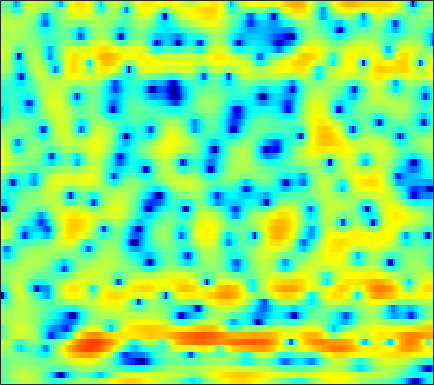

The data file committed next to this chart (first rows):
-2.6338, -2.2015, -1.5466, -0.87862, -0.36507, 0.29325, 0.91082, 1.2958, 1.7371, 2.1261, 2.3787, 2.4805, 2.5184, 2.4301, 2.2719, 1.9465, 1.4928, 1.0729, 0.39979, -0.37648, -1.2537, -1.881, -2.7117, -3.4505
-1.977, -1.235, -0.3689, 0.3927, 0.9063, 1.506, 2.015, 2.329, 2.662, 2.896, 3.016, 3.031, 2.949, 2.744, 2.504, 2.072, 1.493, 0.9646, 0.1411, -0.848, -2.015, -3.019, -4.579, -6.462
-1.621, -1.16, -0.5853, -0.07359, 0.2717, 0.6767, 1.005, 1.201, 1.409, 1.543, 1.607, 1.613, 1.553, 1.444, 1.32, 1.095, 0.8185, 0.5827, 0.2305, -0.1558, -0.5725, -0.8968, -1.322, -1.73
-1.376, -1.063, -0.7048, -0.4017, -0.2049, 0.0003017, 0.1393, 0.2101, 0.2531, 0.2583, 0.2224, 0.148, 0.02136, -0.1351, -0.2772, -0.4782, -0.694, -0.8196, -0.963, -1.057, -1.058, -0.992, -0.8115, -0.5207
-0.3565, -0.04099, 0.1867, 0.2748, 0.2541, 0.139, -0.03318, -0.2002, -0.4206, -0.6385, -0.8289, -0.9588, -1.16, -1.465, -1.766, -2.324, -3.037, -3.678, -4.607, -5.431, -5.783, -5.509, -4.439, -2.926
1.568, 1.639, 1.414, 0.9446, 0.2927, -0.9397, -2.672, -4.294, -6.496, -7.514, -6.491, -5.311, -3.831, -2.899, -2.561, -2.556, -3.026, -3.742, -5.35, -7.817, -10.42, -10.87, -7.978, -4.558
2.21, 2.313, 2.251, 1.95, 1.442, 0.5716, -0.6908, -1.76, -2.991, -3.404, -2.739, -1.953, -0.9774, -0.2755, 0.03611, 0.1618, -0.07948, -0.4901, -1.22, -1.979, -2.616, -2.986, -3.129, -2.819
-2.841, -1.428, 0.1716, 1.369, 2.023, 2.619, 3.042, 3.193, 3.306, 3.302, 3.243, 3.188, 3.04, 2.752, 2.377, 1.608, 0.5498, -0.4126, -1.98, -3.947, -6.669, -9.257, -13.49, -16.4
-3.463, -2.072, -0.4246, 0.8929, 1.689, 2.533, 3.126, 3.427, 3.671, 3.76, 3.708, 3.55, 3.219, 2.694, 2.186, 1.34, 0.2895, -0.6513, -2.15, -3.951, -5.946, -7.431, -9.249, -10.45
0.5899, 0.8159, 1.205, 1.633, 1.942, 2.309, 2.582, 2.729, 2.843, 2.868, 2.774, 2.612, 2.302, 1.878, 1.498, 0.886, 0.1438, -0.4967, -1.447, -2.414, -3.363, -4.133, -5.17, -6.176
1.097, 1.183, 1.353, 1.565, 1.73, 1.945, 2.119, 2.22, 2.307, 2.321, 2.249, 2.129, 1.896, 1.57, 1.271, 0.8151, 0.2846, -0.1479, -0.7496, -1.381, -2.06, -2.579, -3.283, -4.034
-0.3207, -0.1801, 0.1225, 0.5066, 0.8104, 1.227, 1.611, 1.847, 2.062, 2.152, 2.126, 2.041, 1.845, 1.55, 1.261, 0.8259, 0.3641, 0.01325, -0.4675, -0.976, -1.422, -1.712, -2.046, -2.356
-4.892, -4.407, -3.267, -1.881, -0.8481, 0.3461, 1.294, 1.823, 2.304, 2.527, 2.522, 2.375, 2.001, 1.495, 1.027, 0.3507, -0.3723, -0.9079, -1.582, -2.103, -2.455, -2.564, -2.477, -2.145
-29.03, -17.68, -8.798, -4.221, -1.868, 0.399, 1.92, 2.639, 3.208, 3.349, 3.061, 2.578, 1.623, 0.3665, -0.7244, -2.249, -3.703, -4.704, -5.924, -7.253, -8.917, -9.93, -9.252, -6.478
-5.651, -4.425, -2.668, -0.847, 0.4057, 1.76, 2.73, 3.19, 3.403, 3.145, 2.38, 1.441, -0.4068, -3.18, -6.118, -12.17, -21.57, -16.78, -12.07, -10.62, -10.77, -11, -9.9, -6.847
-2.297, -1.393, -0.2685, 0.7239, 1.372, 2.064, 2.53, 2.734, 2.75, 2.447, 1.838, 1.154, -0.06815, -1.617, -2.889, -4.495, -5.584, -5.804, -5.516, -5.007, -4.386, -3.894, -3.185, -2.346
-0.8204, -0.2871, 0.368, 0.9447, 1.317, 1.726, 2.025, 2.155, 2.209, 2.13, 1.896, 1.633, 1.188, 0.6795, 0.2751, -0.2372, -0.6541, -0.9012, -1.155, -1.309, -1.409, -1.491, -1.606, -1.754
-0.1719, 0.0004808, 0.257, 0.5328, 0.7457, 1.038, 1.324, 1.509, 1.706, 1.846, 1.91, 1.907, 1.849, 1.727, 1.603, 1.405, 1.188, 0.9941, 0.7006, 0.3825, -0.0288, -0.4105, -1.025, -1.853
-0.9776, -1.247, -1.447, -1.411, -1.22, -0.8014, -0.2909, 0.1158, 0.6364, 1.078, 1.44, 1.655, 1.861, 1.987, 2.038, 2.041, 1.969, 1.876, 1.697, 1.425, 1.057, 0.7104, 0.1089, -0.6638
-4.178, -5.836, -7.636, -7.71, -6.656, -4.826, -3.183, -2.162, -1.063, -0.2299, 0.4065, 0.7881, 1.183, 1.482, 1.65, 1.814, 1.908, 1.941, 1.935, 1.856, 1.735, 1.607, 1.365, 1.066
-4.591, -7.458, -11.71, -11.73, -9.114, -6.195, -4.2, -3.168, -2.223, -1.553, -1.053, -0.7616, -0.4, -0.07138, 0.152, 0.4226, 0.6601, 0.7975, 0.9399, 1.076, 1.198, 1.286, 1.449, 1.63
1.369, 0.4605, -0.5856, -1.292, -1.618, -1.914, -2.193, -2.471, -2.961, -3.497, -3.924, -4.037, -3.842, -3.342, -2.914, -2.39, -1.998, -1.811, -1.673, -1.582, -1.466, -1.268, -0.759, -0.00089
4.691, 4.081, 3.234, 2.302, 1.523, 0.3545, -1.134, -2.536, -4.965, -8.487, -13.68, -16.48, -12.75, -9.08, -7.358, -6.013, -5.484, -5.481, -5.972, -7.074, -8.539, -9.361, -8.76, -6.006
4.769, 4.309, 3.613, 2.798, 2.099, 0.9859, -0.3739, -1.605, -3.592, -5.899, -8.124, -9.088, -9.06, -8.333, -7.873, -7.681, -7.995, -8.534, -9.584, -11, -12.93, -14.52, -13.71, -9.25
2.652, 2.32, 1.882, 1.493, 1.198, 0.7447, 0.2074, -0.2886, -1.036, -1.852, -2.711, -3.323, -4.186, -5.143, -6.025, -7.606, -9.816, -12.05, -14.96, -14.98, -12.3, -10.02, -7.206, -4.637
-2.25, -2.697, -2.712, -2.176, -1.645, -0.9354, -0.3991, -0.1487, -0.00574, -0.08037, -0.3328, -0.6624, -1.298, -2.181, -3.079, -4.634, -6.696, -8.563, -10.83, -10.66, -8.061, -5.891, -3.353, -1.233
-13.48, -21.7, -16.07, -9.29, -6.428, -3.889, -2.23, -1.337, -0.5218, -0.03, 0.2098, 0.242, 0.1476, -0.1266, -0.3961, -0.8431, -1.282, -1.528, -1.673, -1.455, -0.9241, -0.324, 0.5188, 1.376
-8.062, -8.494, -8.078, -6.788, -5.63, -4.188, -2.943, -2.174, -1.345, -0.7035, -0.2457, 0.01571, 0.2561, 0.4157, 0.5035, 0.6064, 0.7177, 0.821, 1.022, 1.279, 1.595, 1.835, 2.141, 2.362
-4.736, -4.753, -4.669, -4.484, -4.235, -3.82, -3.288, -2.851, -2.257, -1.676, -1.176, -0.8479, -0.5097, -0.2022, 0.000928, 0.3098, 0.6563, 0.9533, 1.405, 1.854, 2.3, 2.56, 2.836, 2.94
-3.2, -3.546, -4.243, -5.057, -5.614, -5.997, -5.765, -5.243, -4.35, -3.526, -2.917, -2.629, -2.456, -2.42, -2.385, -2.175, -1.627, -1.008, -0.02124, 1.002, 1.927, 2.518, 3.133, 3.518
-1.451, -2.428, -4.418, -7.537, -11.26, -20.1, -15.6, -10.7, -7.123, -5.283, -4.474, -4.467, -5.142, -6.762, -8.553, -10.89, -9.614, -6.863, -3.594, -1.101, 0.718, 1.788, 2.849, 3.607
1.296, 0.4243, -1.046, -2.822, -4.179, -5.467, -5.584, -5.028, -4.113, -3.459, -3.301, -3.552, -4.471, -6.072, -7.713, -9.535, -8.696, -6.678, -3.974, -1.822, -0.2094, 0.7238, 1.688, 2.434
3.537, 2.994, 2.202, 1.382, 0.8109, 0.1854, -0.2575, -0.4664, -0.6606, -0.8088, -1.028, -1.23, -1.628, -2.074, -2.386, -2.612, -2.593, -2.416, -2.084, -1.73, -1.44, -1.275, -1.065, -0.7926
4.694, 4.25, 3.608, 2.947, 2.456, 1.841, 1.306, 0.9702, 0.6212, 0.3569, 0.1618, 0.03211, -0.1261, -0.3108, -0.4653, -0.719, -1.048, -1.363, -1.923, -2.743, -3.879, -4.972, -6.567, -7.669
5.16, 4.685, 3.934, 3.073, 2.379, 1.438, 0.6062, 0.1155, -0.2615, -0.339, -0.1839, -0.02114, 0.21, 0.3551, 0.3745, 0.23, -0.1087, -0.5251, -1.339, -2.548, -4.348, -6.245, -10.12, -15.6
4.723, 4.205, 3.24, 1.919, 0.6549, -1.423, -3.889, -5.563, -6.262, -4.851, -2.975, -1.766, -0.5924, 0.1635, 0.4845, 0.6571, 0.5657, 0.3441, -0.1224, -0.7402, -1.451, -2.02, -2.623, -2.858
3.158, 2.805, 1.996, 0.7236, -0.6182, -3.084, -6.689, -10.17, -11.69, -7.695, -4.442, -2.785, -1.337, -0.5107, -0.2008, -0.09176, -0.2586, -0.4854, -0.8224, -1.084, -1.149, -1.047, -0.6975, -0.1822
1.399, 1.455, 1.297, 0.867, 0.3936, -0.3848, -1.159, -1.603, -1.847, -1.643, -1.21, -0.8944, -0.6084, -0.6017, -0.809, -1.436, -2.449, -3.431, -4.872, -5.853, -5.549, -4.462, -2.671, -0.9521
-0.6844, -0.2116, 0.2489, 0.5374, 0.6512, 0.6901, 0.6499, 0.6006, 0.5325, 0.4586, 0.3617, 0.2437, -0.03225, -0.51, -1.061, -2.152, -3.823, -5.687, -9.636, -17.31, -14.85, -9.036, -4.488, -1.575
-4.071, -3.137, -2.072, -1.228, -0.7455, -0.2811, -0.0121, 0.07931, 0.09042, -0.02065, -0.2069, -0.3903, -0.6984, -1.072, -1.409, -1.915, -2.533, -3.045, -3.627, -3.807, -3.29, -2.451, -1.067, 0.3204
-8.267, -6.474, -4.611, -3.25, -2.517, -1.853, -1.508, -1.44, -1.558, -1.854, -2.277, -2.603, -2.955, -3.1, -3.046, -2.767, -2.323, -1.929, -1.333, -0.6659, 0.06459, 0.6502, 1.434, 2.165
-8.866, -7.053, -5.218, -3.915, -3.239, -2.717, -2.577, -2.717, -3.257, -4.203, -5.588, -6.879, -8.539, -9.076, -8.203, -6.169, -4.047, -2.637, -1.048, 0.2644, 1.356, 2.04, 2.809, 3.401
-6.132, -5.275, -4.276, -3.536, -3.155, -2.914, -3.008, -3.31, -4.077, -5.377, -7.385, -9.629, -14.3, -18.18, -13.79, -8.425, -4.861, -2.889, -0.8568, 0.7055, 1.92, 2.642, 3.387, 3.9
-4.942, -4.441, -3.864, -3.453, -3.272, -3.19, -3.316, -3.551, -4.007, -4.607, -5.287, -5.738, -6.107, -5.911, -5.294, -4.032, -2.53, -1.408, -0.04949, 1.11, 2.054, 2.631, 3.208, 3.591
-4.798, -4.285, -3.823, -3.569, -3.527, -3.644, -3.888, -4.117, -4.416, -4.599, -4.607, -4.463, -4.042, -3.4, -2.799, -1.873, -0.9186, -0.2193, 0.6553, 1.414, 2.031, 2.399, 2.766, 3.003
-3.876, -3.348, -3.002, -3.035, -3.281, -3.91, -4.812, -5.576, -6.541, -7.033, -6.667, -5.919, -4.558, -3.123, -2.124, -0.9136, 0.09799, 0.7158, 1.375, 1.843, 2.135, 2.249, 2.32, 2.324
-1.085, -0.7839, -0.7317, -1.15, -1.772, -3.061, -5.06, -7.248, -11.85, -21.33, -15.49, -9.877, -5.531, -2.692, -1.12, 0.4126, 1.499, 2.061, 2.477, 2.559, 2.341, 2.003, 1.351, 0.603
1.605, 1.716, 1.51, 0.9198, 0.1955, -1.102, -2.74, -4.107, -5.812, -6.766, -6.068, -4.723, -2.577, -0.6139, 0.6, 1.802, 2.553, 2.835, 2.829, 2.405, 1.541, 0.5847, -1.272, -4.117
2.52, 2.583, 2.268, 1.499, 0.6042, -0.9551, -2.833, -4.243, -5.543, -5.511, -4.193, -2.892, -1.207, 0.2672, 1.126, 1.894, 2.207, 2.114, 1.605, 0.6363, -0.6982, -1.868, -3.483, -4.985
3.314, 3.395, 3.069, 2.184, 1.119, -0.9882, -4.246, -8.204, -20.51, -13.22, -6.077, -3.196, -0.716, 0.833, 1.559, 2.041, 1.987, 1.571, 0.4856, -1.297, -3.914, -6.566, -10.31, -10.28
2.819, 2.959, 2.828, 2.336, 1.742, 0.6499, -0.6582, -1.609, -2.462, -2.388, -1.518, -0.7295, 0.2417, 0.9257, 1.217, 1.278, 0.9364, 0.4212, -0.6975, -2.33, -4.591, -6.663, -9.185, -9.031
1.855, 2.062, 2.144, 2.039, 1.851, 1.498, 1.091, 0.8192, 0.5455, 0.4307, 0.426, 0.4729, 0.5314, 0.5257, 0.436, 0.1699, -0.2747, -0.719, -1.42, -2.213, -3.013, -3.509, -3.86, -3.774
1.684, 1.886, 2.04, 2.074, 2.034, 1.928, 1.777, 1.642, 1.465, 1.274, 1.065, 0.9014, 0.6345, 0.2971, -0.0157, -0.5093, -1.076, -1.541, -2.149, -2.696, -3.091, -3.257, -3.293, -3.095
2.025, 2.153, 2.263, 2.302, 2.296, 2.243, 2.155, 2.061, 1.906, 1.706, 1.465, 1.23, 0.8301, 0.2967, -0.1977, -0.9901, -1.921, -2.685, -3.736, -4.625, -5.117, -5.146, -4.772, -4.077
2.235, 2.285, 2.313, 2.302, 2.267, 2.186, 2.09, 2.031, 1.949, 1.872, 1.748, 1.583, 1.237, 0.6878, 0.1046, -0.9733, -2.475, -3.953, -6.522, -9.847, -12.62, -11.91, -8.761, -6.015
1.413, 1.499, 1.522, 1.403, 1.217, 0.9138, 0.6532, 0.5819, 0.7103, 1.04, 1.402, 1.626, 1.736, 1.569, 1.214, 0.3915, -0.9268, -2.287, -4.711, -7.845, -10.37, -9.815, -7.115, -4.646
-1.331, -0.6742, -0.2819, -0.5547, -1.219, -2.695, -4.571, -5.497, -4.601, -2.342, -0.2572, 0.9288, 1.996, 2.544, 2.662, 2.496, 2.011, 1.489, 0.6593, -0.1331, -0.727, -0.9534, -0.9882, -0.9318
-3.681, -2.187, -1.273, -1.376, -2.115, -4.188, -7.833, -10.82, -8.351, -3.863, -0.7929, 0.7518, 2.121, 2.917, 3.24, 3.382, 3.311, 3.144, 2.856, 2.508, 2.122, 1.785, 1.212, 0.3508
